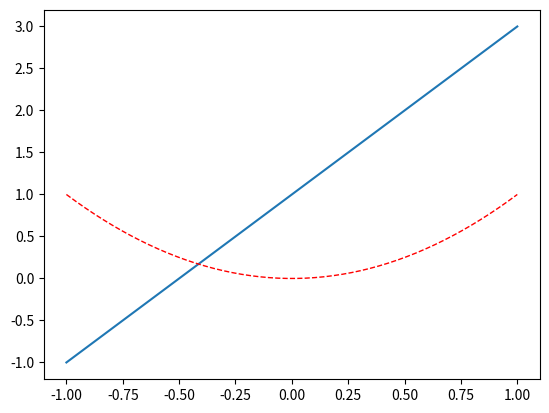
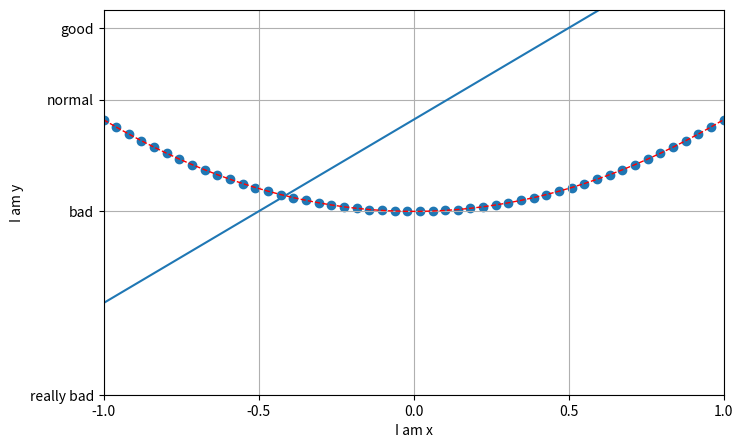
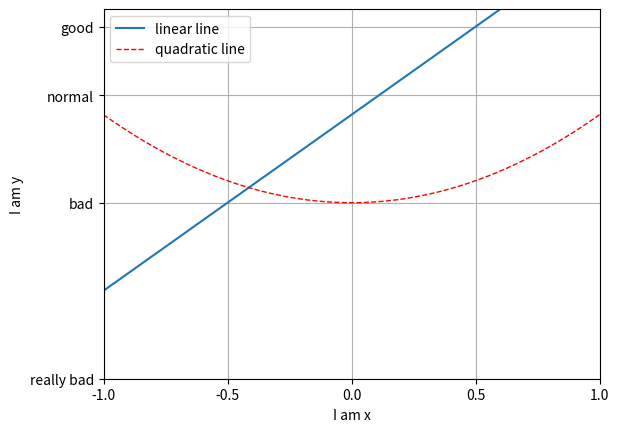

Here is the Python script that generated these plots, in order:
#matplotlib库在机器学习中的应用
import matplotlib.pyplot as plt
import numpy as np
x=np.linspace(-1,1,50)  #linspace表示在-1到1之间取50个点
y1=2*x+1
y2=x**2
plt.figure() #figure函数用于创建一个图形实例
plt.plot(x,y1)  #plot函数用于绘制线条
plt.plot(x,y2,color='red',linewidth=1.0,linestyle='--') #linestyle表示线条样式
plt.show()
plt.figure(num=3,figsize=(8,5)) #num表示图形编号，figsize表示图形大小
plt.plot(x,y1) 
plt.plot(x,y2,color='red',linewidth=1.0,linestyle='--') #linestyle表示线条样式
plt.xlim((-1,1)) #x轴范围
plt.ylim((-0.2,2.2)) #y轴范围
plt.xlabel('I am x') #x轴标签
plt.ylabel('I am y') #y轴标签
new_ticks=np.linspace(-1,1,5) #在-1到1之间取5个点
print(new_ticks)
plt.xticks(new_ticks) #设置x轴刻度
plt.yticks([-2,0,1.22,2.0],['really bad','bad','normal','good']) #设置y轴刻度
#plt.yticks([-2,0,1.22,2.0],['really bad','bad','normal','good'],rotation=45) #设置y轴刻度并旋转45度
plt.grid() #显示网格
#plt.scatter(x,y1) #散点图
plt.scatter(x,y2) #散点图
plt.show()
plt.figure()
plt.plot(x,y1,label='linear line')
plt.plot(x,y2,color='red',linewidth=1.0,linestyle='--',label='quadratic line') #linestyle表示线条样式
plt.xlim((-1,1)) #x轴范围
plt.ylim((-0.2,2.2)) #y轴范围
plt.xlabel('I am x') #x轴标签
plt.ylabel('I am y') #y轴标签
new_ticks=np.linspace(-1,1,5) #在-1到1之间取
print(new_ticks)
plt.xticks(new_ticks) #设置x轴刻度      
plt.yticks([-2,0,1.22,2.0],['really bad','bad','normal','good']) #设置y轴刻度
plt.grid() #显示网格
plt.legend(loc='best') #显示图例，loc表示图例位置
plt.show()